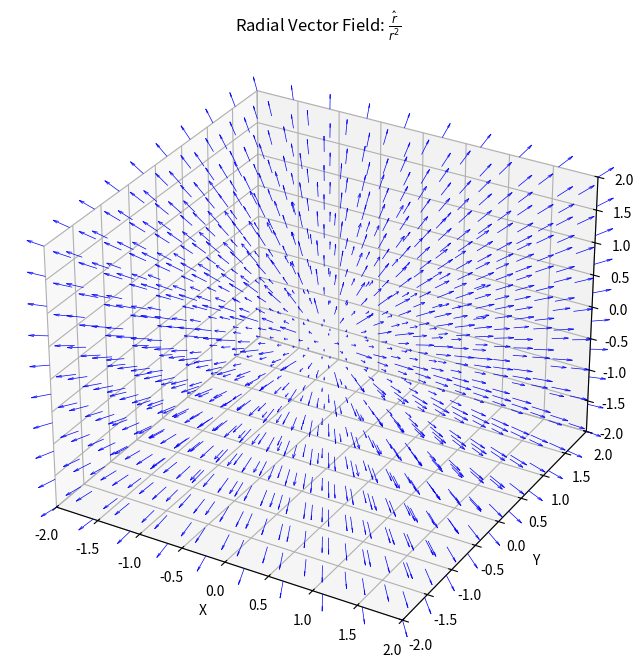

Write the Python code that produced this figure.
import numpy as np
import matplotlib.pyplot as plt

x, y, z = np.meshgrid(np.linspace(-2, 2, 10),
                      np.linspace(-2, 2, 10),
                      np.linspace(-2, 2, 10))
r = np.sqrt(x**2 + y**2 + z**2)


mask = r > 0


r[~mask] = 1  




Fx = x / r**2
Fy = y / r**2
Fz = z / r**2

Fx[~mask], Fy[~mask], Fz[~mask] = 0, 0, 0


fig = plt.figure(figsize=(8, 8))


ax = fig.add_subplot(111, projection='3d')

ax.quiver(x, y, z, Fx, Fy, Fz, length=0.2, normalize=True, color='blue', linewidth=0.5)



# Set plot limits and labels
ax.set_xlim([-2, 2])
ax.set_ylim([-2, 2])
ax.set_zlim([-2, 2])
ax.set_xlabel('X')
ax.set_ylabel('Y')
ax.set_zlabel('Z')
ax.set_title('Radial Vector Field: $\\frac{\\hat{r}}{r^2}$')

plt.show()
